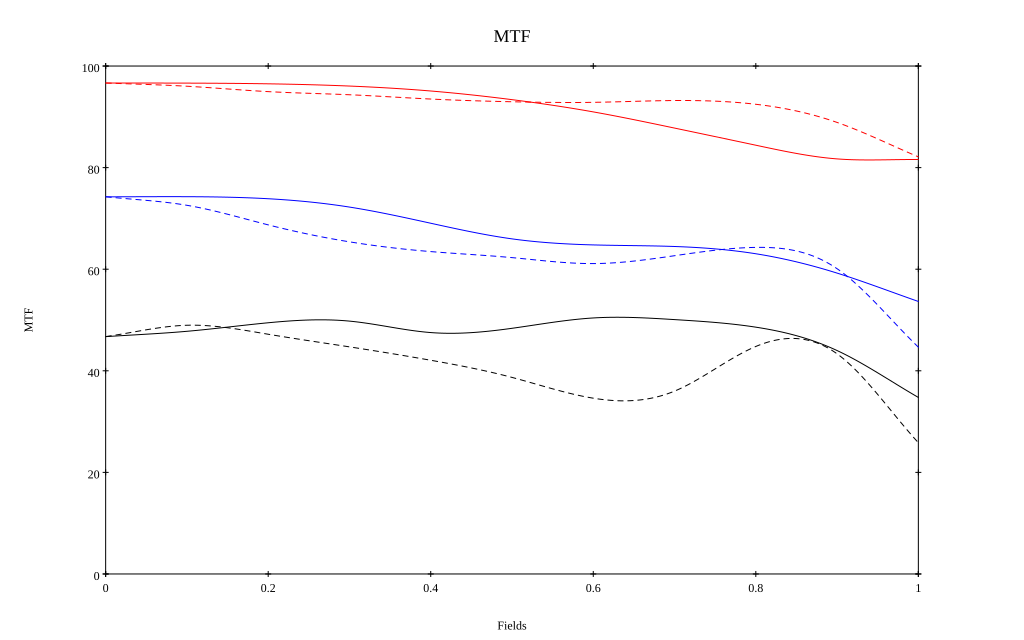

The data file committed next to this chart (first rows):
, 0, 0.1, 0.2, 0.3, 0.4, 0.5, 0.6, 0.7, 0.8, 0.9, 1
10 sag, 0.967, 0.966, 0.965, 0.961, 0.951, 0.934, 0.91, 0.878, 0.844, 0.817, 0.816
10 tan, 0.967, 0.96, 0.95, 0.943, 0.935, 0.93, 0.929, 0.932, 0.925, 0.889, 0.821
30 sag, 0.742, 0.743, 0.739, 0.722, 0.691, 0.66, 0.648, 0.645, 0.63, 0.592, 0.537
30 tan, 0.743, 0.726, 0.687, 0.654, 0.635, 0.623, 0.611, 0.627, 0.643, 0.601, 0.447
50 sag, 0.467, 0.478, 0.495, 0.498, 0.475, 0.484, 0.504, 0.501, 0.486, 0.44, 0.348
50 tan, 0.467, 0.49, 0.472, 0.447, 0.421, 0.387, 0.346, 0.36, 0.448, 0.433, 0.258
